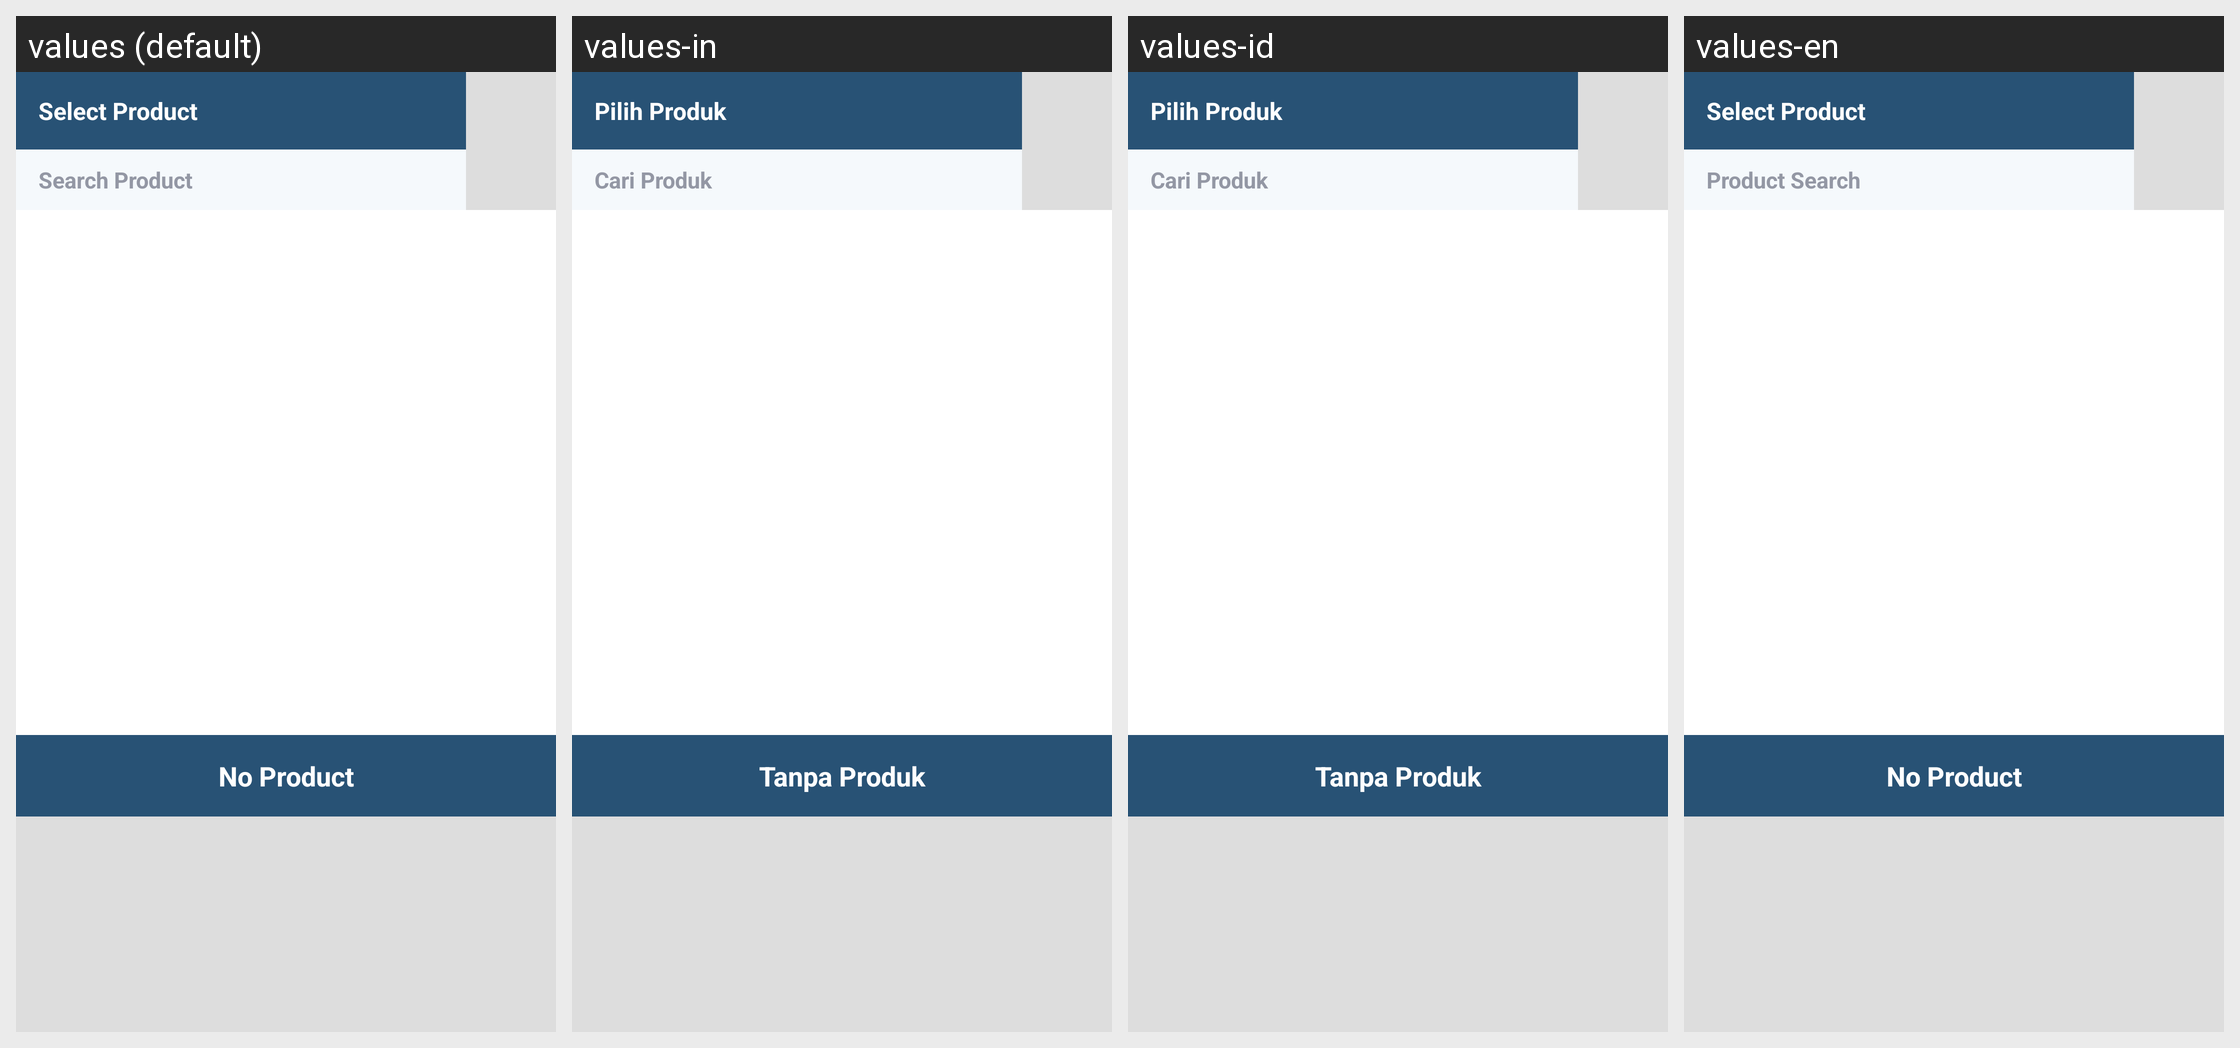

This grid shows one Android layout under several languages. Give, for every string resource on the screen, its name, the default text and each shown locale's text.
Android screen res/layout/popup_product_fragment.xml rendered under 4 locales, left to right: values (default), values-in, values-id, values-en. Device: Nexus 5 (rendered at 1080×1920; each locale shown at half size, 540×960, under a caption strip naming it); theme app_theme.
Strings drawn on this screen, with the default value and each locale's value (text and hints the layout hard-codes, and strings that could not be matched under every locale, appear in the picture but are not listed):

select_product
  values: Select Product
  values-in: Pilih Produk
  values-id: Pilih Produk
  values-en: Select Product

search_product
  values: Search Product
  values-in: Cari Produk
  values-id: Cari Produk
  values-en: Product Search

no_product
  values: No Product
  values-in: Tanpa Produk
  values-id: Tanpa Produk
  values-en: No Product
